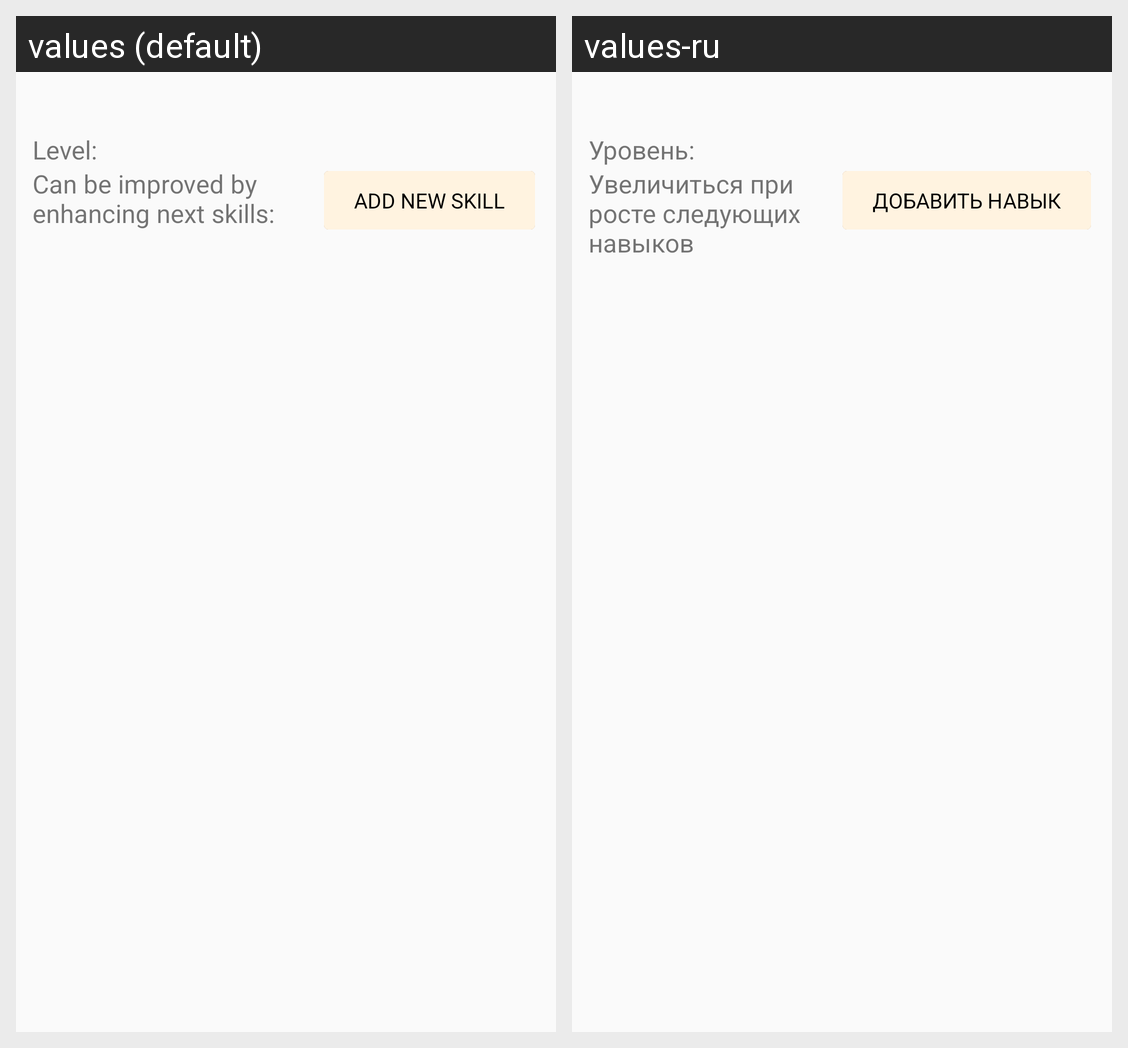

Translations of the strings shown on this Android screen, per locale in the grid:
Android screen res/layout/detailed_characteristics_header.xml rendered under 2 locales, left to right: values (default), values-ru. Device: Nexus 5 (rendered at 1080×1920; each locale shown at half size, 540×960, under a caption strip naming it); theme AppTheme.
Strings drawn on this screen, with the default value and each locale's value (text and hints the layout hard-codes, and strings that could not be matched under every locale, appear in the picture but are not listed):

characteristic_level
  values: Level:
  values-ru: Уровень:

create_new_skill
  values: Add new skill
  values-ru: Добавить навык

characteristic_related_skills
  values: Can be improved by enhancing next skills:
  values-ru: Увеличиться при росте следующих навыков
